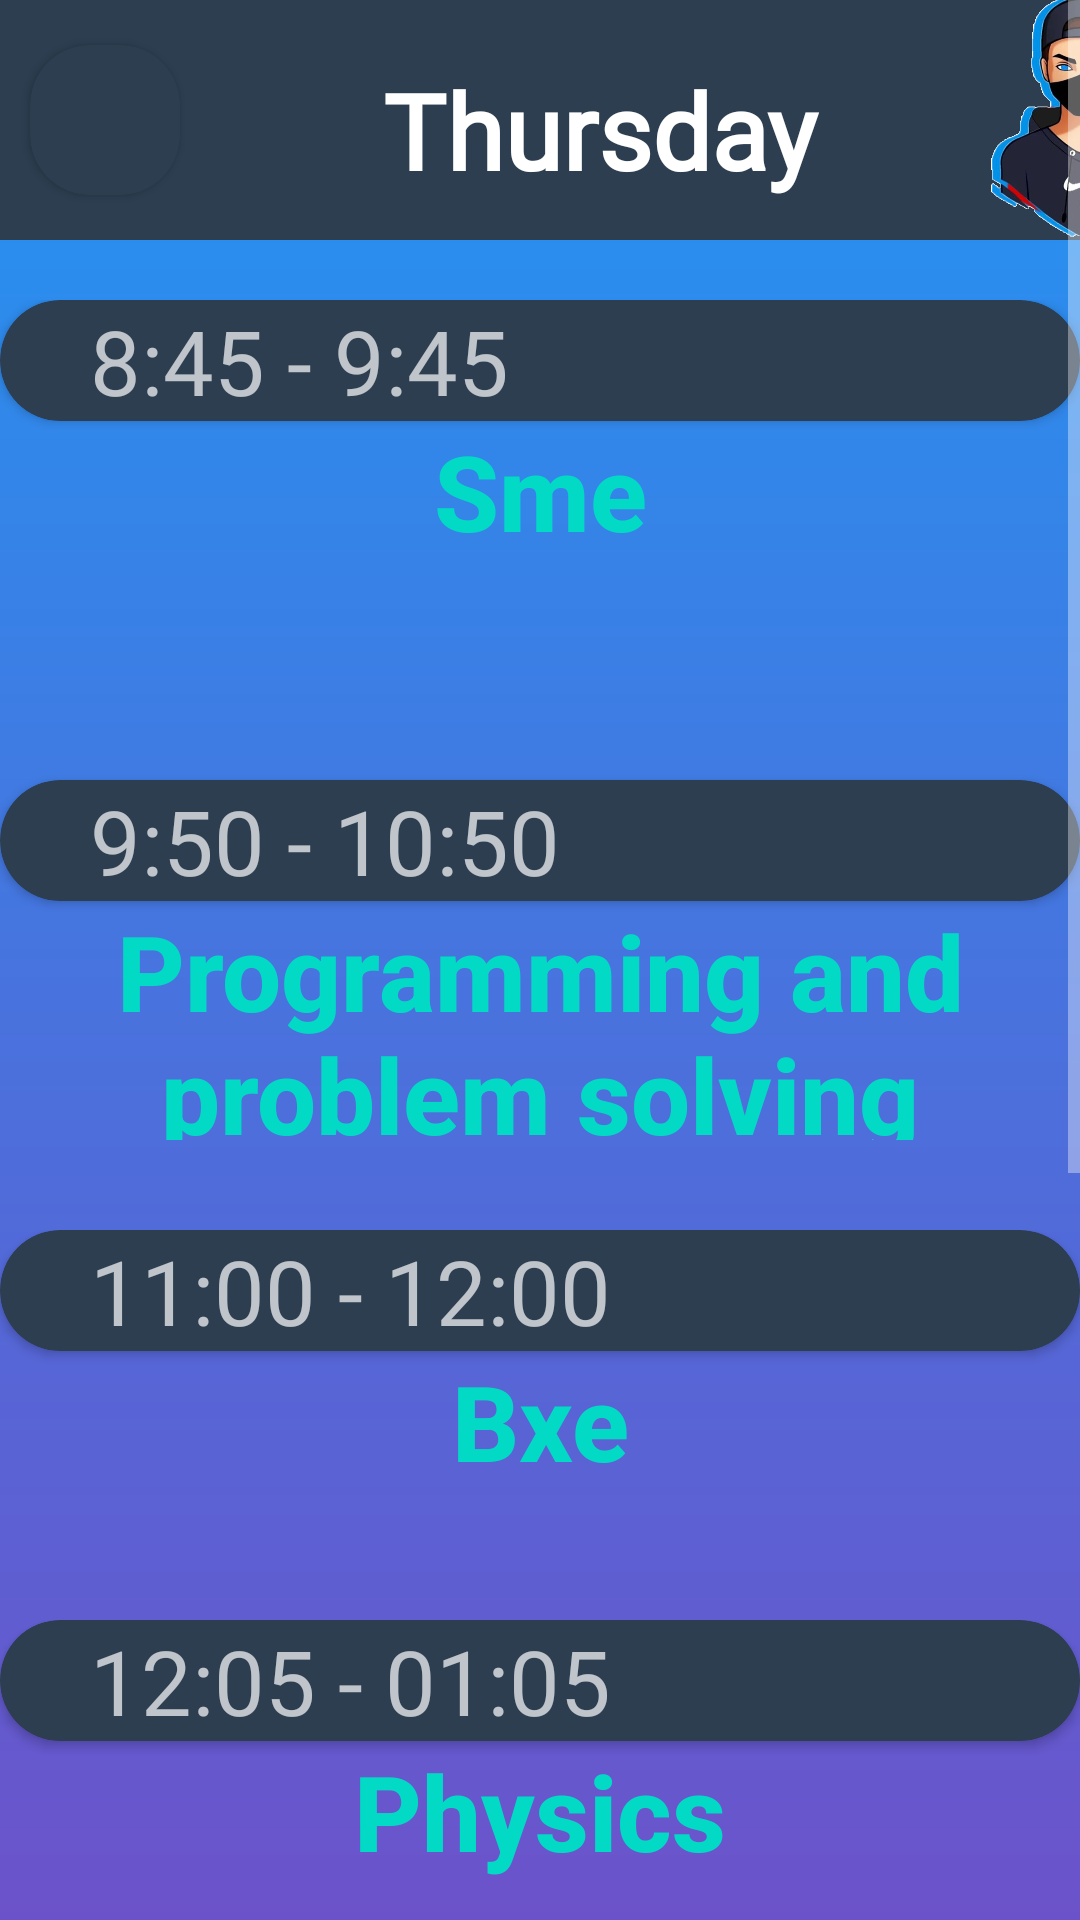

Reconstruct the res/layout file that produces this screen, plus the resources it refers to.
<!-- AndroidManifest.xml: application theme Theme.ClassRec -->
<!-- res/layout/activity_thursday.xml -->
<?xml version="1.0" encoding="utf-8"?>
<ScrollView xmlns:android="http://schemas.android.com/apk/res/android"
    xmlns:app="http://schemas.android.com/apk/res-auto"
    xmlns:tools="http://schemas.android.com/tools"
    android:layout_width="match_parent"
    android:layout_height="match_parent">

    <LinearLayout
        android:layout_width="match_parent"
        android:layout_height="match_parent"
        android:background="@drawable/bg_card"
        android:orientation="vertical">

        <LinearLayout
            android:layout_width="match_parent"
            android:layout_height="80dp"
            android:layout_marginBottom="20dp"
            android:background="@color/start"
            android:orientation="horizontal">

            <androidx.cardview.widget.CardView
                android:id="@+id/thur_back"
                android:layout_width="50dp"
                android:layout_height="50dp"
                android:layout_gravity="center"
                android:backgroundTint="#2C3E50"
                android:layout_marginLeft="10dp"
                android:clickable="true"
                android:foreground="?selectableItemBackground"
                app:cardCornerRadius="20dp">
                <ImageView
                    android:layout_width="50dp"
                    android:layout_height="50dp"
                    android:src="@drawable/ic_baseline_arrow_back_24">

                </ImageView>
            </androidx.cardview.widget.CardView>

            <TextView
                android:layout_width="250dp"
                android:layout_height="47dp"
                android:layout_marginStart="15dp"
                android:layout_marginTop="20dp"
                android:layout_marginBottom="10dp"
                android:fontFamily="@font/aclonica"
                android:text="Thursday"
                android:textAlignment="center"
                android:textColor="@color/white"
                android:textSize="35sp"
                android:textStyle="bold" />
            <ImageView
                android:layout_width="70dp"
                android:layout_height="match_parent"
                android:layout_marginStart="0dp"
                android:elevation="30dp"
                android:visibility="visible"
                app:srcCompat="@drawable/thur"
                tools:visibility="visible" />
        </LinearLayout>

        <LinearLayout
            android:layout_width="match_parent"
            android:layout_height="130dp"
            android:orientation="vertical">

            <androidx.cardview.widget.CardView
                android:layout_width="match_parent"
                android:layout_height="wrap_content"
                android:backgroundTint="@color/start"
                app:cardCornerRadius="20dp">

                <TextView
                    android:layout_width="match_parent"
                    android:layout_height="wrap_content"
                    android:layout_marginLeft="30dp"
                    android:fontFamily="@font/amarante"
                    android:text="8:45 - 9:45"
                    android:textSize="30sp"></TextView>


            </androidx.cardview.widget.CardView>

            <TextView
                android:layout_width="match_parent"
                android:layout_height="wrap_content"
                android:fontFamily="sans-serif-medium"
                android:gravity="center_horizontal"
                android:text="Sme"
                android:textColor="@color/teal_200"

                android:textSize="35sp"
                android:textStyle="bold">

            </TextView>


        </LinearLayout>

        <LinearLayout
            android:layout_width="match_parent"
            android:layout_height="150dp"
            android:orientation="vertical">

            <androidx.cardview.widget.CardView
                android:layout_width="match_parent"
                android:layout_height="wrap_content"
                android:layout_marginTop="30dp"
                android:backgroundTint="@color/start"
                app:cardCornerRadius="20dp">

                <TextView
                    android:layout_width="match_parent"
                    android:layout_height="match_parent"
                    android:layout_marginLeft="30dp"
                    android:fontFamily="@font/amarante"
                    android:text="9:50 - 10:50"
                    android:textSize="30sp"></TextView>


            </androidx.cardview.widget.CardView>

            <TextView
                android:layout_width="match_parent"
                android:layout_height="wrap_content"
                android:fontFamily="sans-serif-medium"
                android:gravity="center_horizontal"
                android:text="Programming and problem solving"
                android:textSize="35sp"
                android:textColor="@color/teal_200"

                android:textStyle="bold">

            </TextView>


        </LinearLayout>

        <LinearLayout
            android:layout_width="match_parent"
            android:layout_height="130dp"
            android:layout_marginTop="30dp"
            android:orientation="vertical">

            <androidx.cardview.widget.CardView
                android:layout_width="match_parent"
                android:layout_height="wrap_content"
                android:backgroundTint="@color/start"
                app:cardCornerRadius="20dp">

                <TextView
                    android:layout_width="match_parent"
                    android:layout_height="wrap_content"
                    android:layout_marginLeft="30dp"
                    android:fontFamily="@font/amarante"
                    android:text="11:00 - 12:00"
                    android:textSize="30sp"></TextView>


            </androidx.cardview.widget.CardView>

            <TextView
                android:layout_width="match_parent"
                android:layout_height="wrap_content"
                android:fontFamily="sans-serif-medium"
                android:gravity="center_horizontal"
                android:text="Bxe"
                android:textSize="35sp"
                android:textColor="@color/teal_200"

                android:textStyle="bold">

            </TextView>


        </LinearLayout>

        <LinearLayout
            android:layout_width="match_parent"
            android:layout_height="130dp"
            android:orientation="vertical">

            <androidx.cardview.widget.CardView
                android:layout_width="match_parent"
                android:layout_height="wrap_content"
                android:backgroundTint="@color/start"
                app:cardCornerRadius="20dp">

                <TextView
                    android:layout_width="match_parent"
                    android:layout_height="wrap_content"
                    android:layout_marginLeft="30dp"
                    android:fontFamily="@font/amarante"
                    android:text="12:05 - 01:05"
                    android:textSize="30sp"></TextView>


            </androidx.cardview.widget.CardView>

            <TextView
                android:layout_width="match_parent"
                android:layout_height="wrap_content"
                android:fontFamily="sans-serif-medium"
                android:gravity="center_horizontal"
                android:text="Physics"

                android:textSize="35sp"
                android:textColor="@color/teal_200"

                android:textStyle="bold">

            </TextView>


        </LinearLayout>

        <LinearLayout
            android:layout_width="match_parent"
            android:layout_height="218dp"
            android:orientation="vertical">

            <androidx.cardview.widget.CardView
                android:layout_width="match_parent"
                android:layout_height="wrap_content"
                android:backgroundTint="@color/start"
                app:cardCornerRadius="20dp">

                <TextView
                    android:layout_width="match_parent"
                    android:layout_height="wrap_content"
                    android:layout_marginLeft="30dp"
                    android:fontFamily="@font/amarante"
                    android:text="01:45 - 02:45"
                    android:textSize="30sp"></TextView>


            </androidx.cardview.widget.CardView>

            <TextView
                android:layout_width="match_parent"
                android:layout_height="wrap_content"
                android:fontFamily="sans-serif-medium"
                android:gravity="center_horizontal"
                android:text="F1 -Paps Practical\nF2 -Bxe Practical\nF3 -Physics Practical"
                android:textSize="35sp"
                android:textColor="@color/teal_200"

                android:textStyle="bold">

            </TextView>


        </LinearLayout>

        <LinearLayout
            android:layout_width="match_parent"
            android:layout_height="130dp"
            android:layout_marginTop="30dp"
            android:orientation="vertical">

            <androidx.cardview.widget.CardView
                android:layout_width="match_parent"
                android:layout_height="wrap_content"
                android:backgroundTint="@color/start"
                app:cardCornerRadius="20dp">

                <TextView
                    android:layout_width="match_parent"
                    android:layout_height="wrap_content"
                    android:layout_marginLeft="30dp"
                    android:fontFamily="@font/amarante"
                    android:text="03:50 - 04:50"
                    android:textSize="30sp"></TextView>


            </androidx.cardview.widget.CardView>

            <TextView
                android:layout_width="match_parent"
                android:layout_height="wrap_content"
                android:fontFamily="sans-serif-medium"
                android:gravity="center_horizontal"
                android:text="Communication Skills"
                android:textSize="35sp"
                android:textColor="@color/teal_200"

                android:textStyle="bold">

            </TextView>


        </LinearLayout>



    </LinearLayout>
</ScrollView>
<!-- resources referenced by this layout -->
<resources>
  <color name="start">#2C3E50</color>
  <color name="teal_200">#FF03DAC5</color>
  <color name="white">#FFFFFFFF</color>
  <!-- drawable bg_card (drawable) -->
  <?xml version="1.0" encoding="utf-8"?>
  <shape xmlns:android="http://schemas.android.com/apk/res/android">
      <gradient android:startColor="#2196F3"
          android:endColor="#9C27B0"
          android:angle="-90"
          android:type="linear"/>
  </shape>
  <!-- drawable thur: png bitmap (drawable, 310207 bytes) -->
  <style name="Theme.ClassRec" parent="Theme.MaterialComponents.NoActionBar">
          
          <item name="colorPrimary">@color/purple_500</item>
          <item name="colorPrimaryVariant">@color/purple_700</item>
          <item name="colorOnPrimary">@color/white</item>
          
          <item name="colorSecondary">@color/teal_200</item>
          <item name="colorSecondaryVariant">@color/teal_700</item>
          <item name="colorOnSecondary">@color/black</item>
          
          <item name="android:statusBarColor" tools:targetApi="l">?attr/colorPrimaryVariant</item>
          
      </style>
  <color name="purple_500">#FF6200EE</color>
  <color name="purple_700">#FF3700B3</color>
  <color name="teal_700">#FF018786</color>
  <color name="black">#FF000000</color>
</resources>
